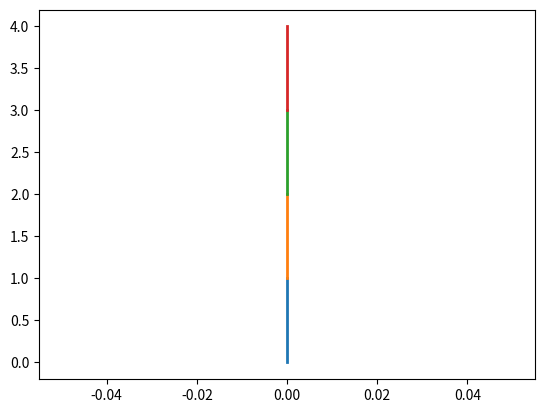

Recreate this plot in Python.
# ---
# jupyter:
#   jupytext:
#     formats: ipynb,py:light
#     text_representation:
#       extension: .py
#       format_name: light
#       format_version: '1.5'
#       jupytext_version: 1.16.7
#   kernelspec:
#     display_name: Python 3 (ipykernel)
#     language: python
#     name: python3
# ---

import numpy as np
import matplotlib.pyplot as plt
# %matplotlib inline

# +
# def class Acer():

# +
my_tree = []

N = 4
unit = 1.0
for i in range(N):
    branch = {
        'X0': 0.0,
        'Y0': unit * i,
        'X1': 0.0,
        'Y1': unit * (i + 1)
    }
    
    my_tree.append(branch)
    

# -

my_tree

# +
colors = plt.rcParams['axes.prop_cycle'].by_key()['color']

for branch in my_tree:
    plt.plot([branch['X0'], branch['X1']], [branch['Y0'], branch['Y1']], linestyle='-', linewidth=2)
# -


